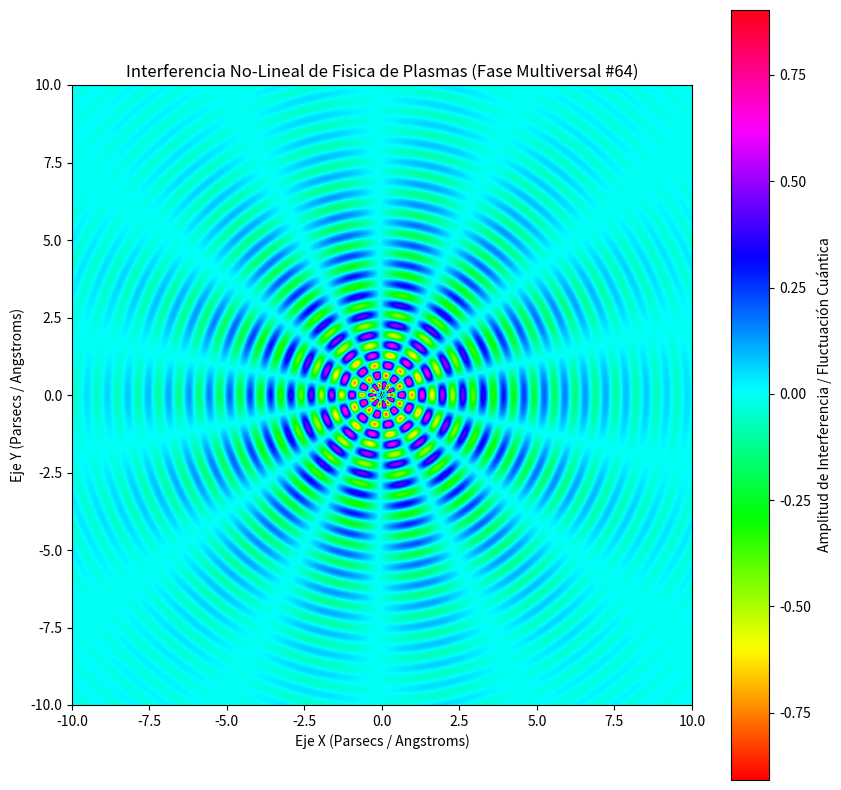

Here is the Python script that generated this plot:
%matplotlib inline
# Simulación Multiversal: Fisica de Plasmas - Variante 64
import numpy as np
import matplotlib.pyplot as plt

# Parámetros Físicos No-Lineales
omega_1 = 9.536
omega_2 = 6.913
lambda_decay = 0.307
phase_shift = 1.757

x = np.linspace(-10, 10, 800)
y = np.linspace(-10, 10, 800)
X, Y = np.meshgrid(x, y)

# Dinámica de Fluidos / Campos Tensor-Escalares (Fase Multiversal)
R = np.sqrt(X**2 + Y**2) + 1e-5
Z = (np.sin(omega_1 * R + phase_shift) * np.cos(omega_2 * np.arctan2(Y, X))) * np.exp(-lambda_decay * R)

plt.figure(figsize=(10, 10))
plt.imshow(Z, cmap='hsv', extent=[-10, 10, -10, 10], origin='lower')
plt.colorbar(label='Amplitud de Interferencia / Fluctuación Cuántica')
plt.title(r'Interferencia No-Lineal de Fisica de Plasmas (Fase Multiversal #64)')
plt.xlabel('Eje X (Parsecs / Angstroms)')
plt.ylabel('Eje Y (Parsecs / Angstroms)')
plt.show()
